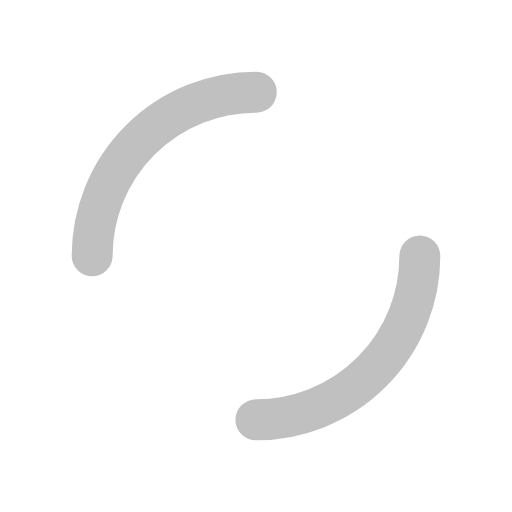
t = 0.00 s
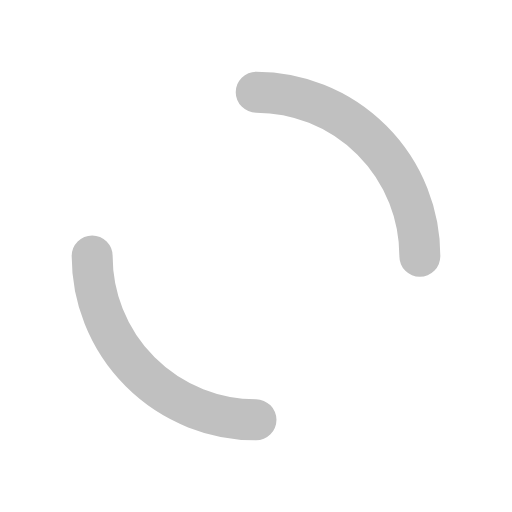
t = 0.25 s
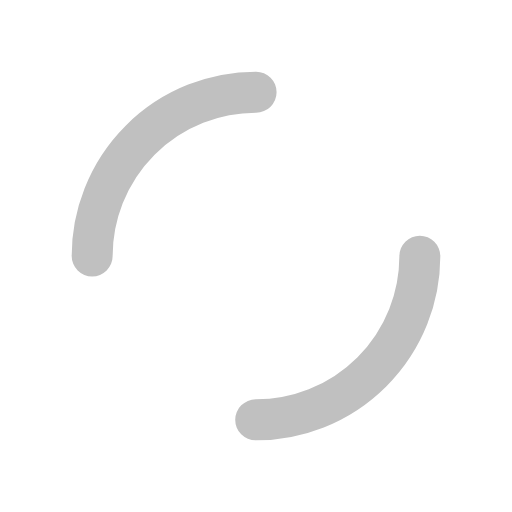
t = 0.50 s
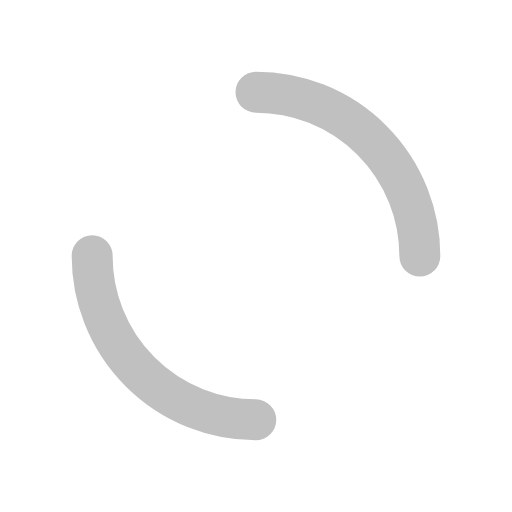
t = 0.75 s

The animated SVG that drew these frames (rendered in a browser with its animation timeline set to each time). Animation: 2 SMIL elements (animateTransform=2); one cycle of 1.00 s, repeats indefinitely.

<?xml version="1.0" encoding="utf-8"?>
<svg xmlns="http://www.w3.org/2000/svg" xmlns:xlink="http://www.w3.org/1999/xlink" style="margin: auto; background: none; display: block; shape-rendering: auto;" width="200px" height="200px" viewBox="0 0 100 100" preserveAspectRatio="xMidYMid">
<circle cx="50" cy="50" r="32" stroke-width="8" stroke="#c0c0c0" stroke-dasharray="50.26548245743669 50.26548245743669" fill="none" stroke-linecap="round">
  <animateTransform attributeName="transform" type="rotate" dur="1s" repeatCount="indefinite" keyTimes="0;1" values="0 50 50;360 50 50"></animateTransform>
</circle>
<circle cx="50" cy="50" r="23" stroke-width="8" stroke="#ffffff" stroke-dasharray="36.12831551628262 36.12831551628262" stroke-dashoffset="36.12831551628262" fill="none" stroke-linecap="round">
  <animateTransform attributeName="transform" type="rotate" dur="1s" repeatCount="indefinite" keyTimes="0;1" values="0 50 50;-360 50 50"></animateTransform>
</circle>
<!-- [ldio] generated by https://loading.io/ --></svg>
